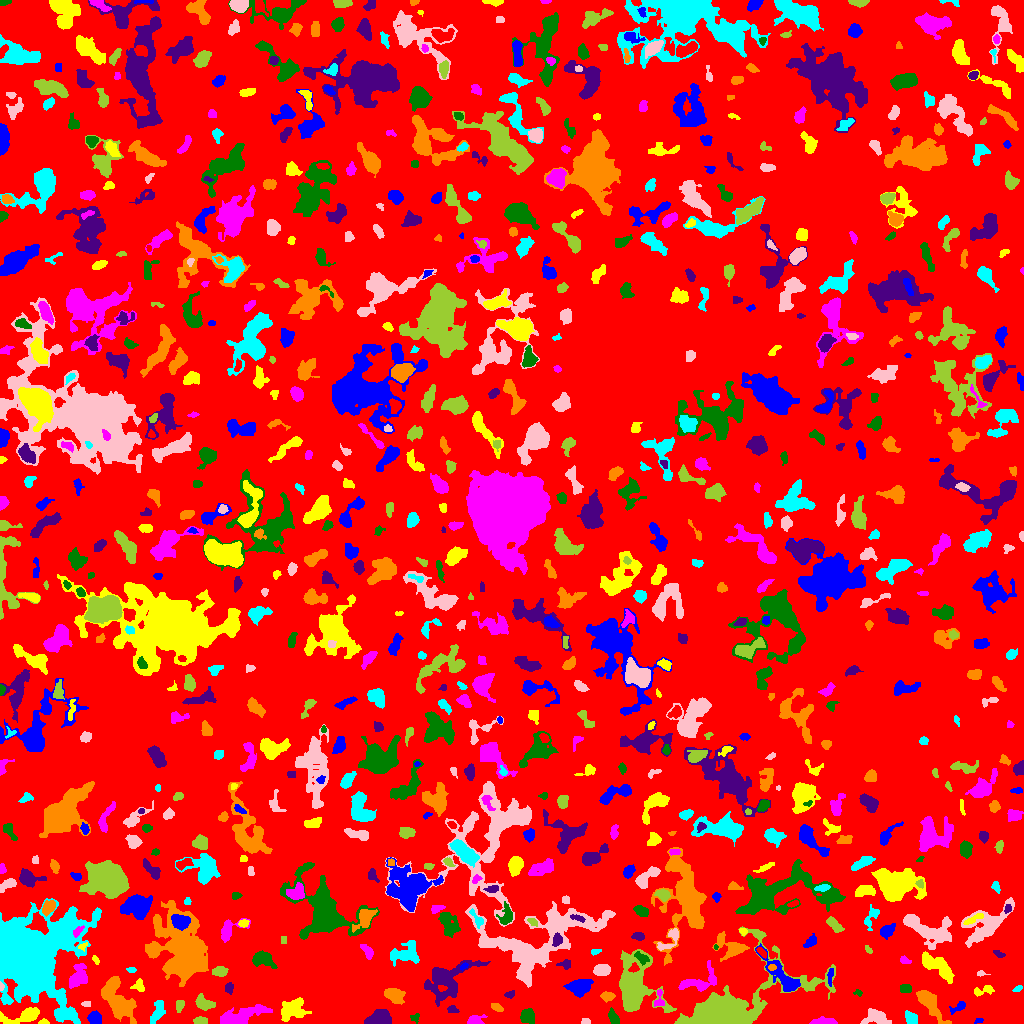

The file beside this chart, header and first rows:
ID, X, Y, A, B, theta, total_flux, mu_max, mu_median, mu_mean, R_fwhm, R_e, R10, R90, x_start, x_end, y_start, y_end, area, greylevel
0, 510.1, 500, 302.2, 289.8, -0.8945, 918313, 9.0, 1.0, 1.242, 41.34, 220.5, 82.38, 359, 0, 1023, 0, 1023, 739313, 1.242
1, 978.9, 2.966, 2.524, 1.271, 0.2121, 58.0, 2.0, 1.0, 1.318, 3.656, 2.111, 0.7979, 3.385, 974, 983, 0, 5, 44, 5.318
2, 43.6, 1.818, 2.454, 1.367, 0.04558, 88.0, 4.0, 2.0, 1.796, 2.985, 2.185, 0.7979, 3.523, 38, 49, 0, 5, 49, 5.796
3, 820.9, 1.652, 6.43, 1.529, 0.02187, 296.0, 7.0, 2.0, 1.935, 2.646, 3.385, 1.128, 5.754, 809, 837, 0, 7, 153, 4.935
4, 415.1, 5.808, 2.484, 2.204, 0.6017, 73.0, 2.0, 1.0, 1.074, 4.107, 2.394, 0.9772, 3.785, 410, 419, 0, 10, 68, 5.074
5, 380.2, 4.795, 5.775, 3.565, 0.0808, 1202, 9.0, 4.0, 3.756, 6.103, 5.47, 2.185, 8.406, 364, 391, 0, 14, 320, 6.756
6, 929.9, 20.01, 10.36, 3.256, -0.9105, 1341, 9.0, 3.0, 3.02, 5.171, 6.257, 2.326, 10.17, 916, 951, 0, 33, 444, 6.02
7, 64.42, 9.354, 5.855, 2.445, 0.115, 297.0, 5.0, 2.0, 1.892, 3.868, 3.656, 1.382, 5.997, 56, 76, 4, 15, 157, 6.892
8, 585.7, 2.035, 2.259, 1.479, 0.03349, 115.0, 4.0, 2.0, 2.13, 3.432, 2.394, 0.7979, 3.568, 581, 590, 0, 5, 54, 5.13
9, 200.6, 2.738, 3.267, 1.661, -0.02008, 214.0, 4.0, 2.0, 2.162, 4.687, 3.038, 1.262, 4.618, 193, 207, 0, 7, 99, 7.162
10, 643.3, 2.456, 3.004, 2.047, -0.04825, 252.0, 6.0, 2.0, 2.681, 3.7, 2.932, 1.128, 4.687, 637, 650, 0, 7, 94, 5.681
11, 94.47, 5.249, 2.961, 2.842, -0.459, 692.0, 10.0, 4.0, 4.325, 4.82, 3.742, 1.493, 5.836, 87, 101, 0, 13, 160, 7.325
12, 292.9, 14.24, 7.245, 5.269, 0.5299, 1440, 7.0, 3.0, 3.326, 7.442, 6.747, 2.585, 10.48, 281, 311, 2, 26, 433, 5.326
13, 474, 2.789, 3.626, 2.127, 0.1517, 568.0, 12.0, 3.5, 4.116, 3.656, 3.09, 1.128, 5.078, 467, 487, 0, 9, 138, 7.116
14, 527.8, 8.007, 3.3, 3.101, 1.211, 577.0, 8.0, 2.0, 2.929, 4.754, 3.909, 1.493, 6.358, 520, 534, 0, 15, 197, 5.929
15, 451.9, 13.76, 2.867, 1.846, -0.04198, 159.0, 4.0, 2.0, 2.12, 4.107, 2.646, 0.9772, 4.222, 447, 459, 11, 18, 75, 6.12
16, 496, 16.29, 3.276, 1.555, -0.3788, 92.0, 3.0, 1.0, 1.045, 2.394, 2.764, 0.9772, 4.406, 491, 503, 12, 20, 88, 4.045
17, 910.6, 5.088, 3.271, 2.163, -0.9195, 217.0, 4.0, 1.0, 1.497, 4.687, 3.338, 1.382, 5.293, 905, 917, 0, 13, 145, 5.497
18, 876.6, 6.005, 6.16, 3.515, -0.05999, 574.0, 6.0, 2.0, 1.946, 5.323, 5.015, 1.871, 8.195, 860, 891, 0, 15, 295, 4.946
19, 204.4, 20, 4.816, 2.729, -0.4383, 532.0, 5.0, 2.0, 2.521, 5.614, 4.334, 1.784, 6.817, 195, 215, 13, 30, 211, 5.521
20, 557.2, 16.52, 4.034, 2.252, 0.1228, 289.0, 5.0, 2.0, 2.125, 3.656, 3.568, 1.382, 5.754, 549, 567, 11, 22, 136, 5.125
21, 958.4, 16.54, 4.948, 1.766, 0.5037, 182.0, 4.0, 1.0, 1.583, 4.184, 3.241, 1.128, 5.171, 949, 965, 9, 22, 115, 5.583
22, 24.47, 7.348, 9.996, 3.088, 0.2125, 1266, 10.0, 3.0, 3.507, 5.754, 5.232, 2.034, 8.992, 0, 39, 0, 16, 361, 6.507
23, 239, 5.996, 11.22, 3.599, 0.2909, 3349, 21.0, 4.0, 5.97, 5.262, 6.408, 2.326, 11.1, 220, 272, 0, 19, 561, 8.97
24, 612.8, 6.696, 3.652, 2.081, -1.154, 171.0, 3.0, 1.0, 1.305, 3.785, 3.385, 1.262, 5.528, 608, 619, 0, 16, 131, 4.305
25, 446.6, 43.94, 13.36, 7.565, 0.5754, 3151, 10.0, 3.0, 3.303, 7.464, 9.373, 3.241, 15.33, 424, 490, 17, 63, 954, 5.303
26, 394.7, 28.32, 4.984, 3.343, -0.3784, 1007, 8.0, 4.0, 3.873, 6.956, 5.171, 2.034, 7.939, 384, 405, 19, 35, 260, 6.873
27, 157.6, 11.92, 6.591, 2.824, 1.229, 385.0, 4.0, 2.0, 1.711, 6.482, 4.754, 1.693, 7.225, 150, 165, 0, 23, 225, 4.711
28, 85.4, 19.5, 1.541, 1.147, -2.1518013448893153e-13, 30.0, 2.0, 0.0, 0.5769, 2.646, 1.493, 0.5642, 2.394, 81, 90, 17, 22, 52, 4.577
29, 179.2, 17.58, 3.402, 1.995, 1.372, 93.0, 2.0, 1.0, 0.9894, 5.202, 3.478, 1.128, 4.886, 176, 184, 11, 23, 94, 3.989
30, 420, 25.94, 2.409, 1.671, -1.45, 122.0, 4.0, 2.0, 1.877, 3.613, 2.523, 0.9772, 3.949, 417, 424, 22, 31, 65, 4.877
31, 579.5, 36.29, 5.167, 3.372, 0.1475, 1218, 10.0, 3.0, 3.51, 5.754, 5.078, 1.954, 8.463, 563, 593, 26, 44, 347, 7.51
32, 983.1, 33.37, 5.79, 2.011, 0.2471, 226.0, 5.0, 1.0, 1.626, 3.29, 3.241, 1.128, 5.412, 974, 994, 27, 38, 139, 4.626
33, 659, 23.89, 5.25, 2.332, 1.493, 133.0, 2.0, 1.0, 1.198, 5.642, 3.241, 1.382, 5.232, 654, 664, 17, 34, 111, 6.198
34, 857.8, 30.7, 2.401, 1.687, -0.2554, 105.0, 4.0, 2.0, 2.188, 3.7, 2.394, 0.7979, 3.523, 853, 862, 27, 34, 48, 4.188
35, 509.7, 28.83, 2.519, 1.649, 0.3878, 102.0, 3.0, 1.0, 1.522, 3.038, 2.523, 0.9772, 4.068, 504, 514, 25, 33, 67, 5.522
36, 607.4, 27.39, 3.034, 1.993, 0.01315, 258.0, 5.0, 2.0, 2.205, 3.989, 3.141, 1.262, 4.918, 600, 615, 21, 32, 117, 5.205
37, 1018, 34.56, 2.194, 1.046, 0.5508, 45.0, 2.0, 1.0, 0.8491, 3.241, 1.871, 0.7979, 2.985, 1012, 1022, 32, 38, 53, 4.849
38, 1.163, 37.27, 1.958, 1.118, -1.539, 104.0, 7.0, 2.5, 2.889, 1.871, 1.693, 0.5642, 2.821, 0, 4, 33, 42, 36, 8.889
39, 634.1, 35.09, 14.77, 9.238, -1.428, 6515, 17.0, 3.0, 4.566, 7.756, 10.26, 3.785, 17.85, 619, 676, 11, 74, 1427, 7.566
40, 362.7, 35.88, 14.96, 4.519, 0.5133, 1800, 8.0, 2.0, 2.699, 6.652, 7.838, 2.821, 12.98, 331, 390, 13, 49, 667, 4.699
41, 830.4, 47.93, 4.552, 1.275, 1.494, 91.0, 3.0, 1.0, 1.058, 2.034, 2.932, 0.9772, 4.478, 827, 833, 37, 55, 86, 6.058
42, 138.4, 37.58, 3.061, 2.881, 1.512, 210.0, 4.0, 2.0, 1.81, 4.951, 3.523, 1.382, 5.202, 130, 144, 32, 45, 116, 4.81
43, 698.4, 41.77, 10.81, 4.794, 0.3567, 679.0, 6.0, 1.0, 1.685, 5.585, 5.47, 2.034, 9.097, 678, 716, 32, 63, 403, 5.685
44, 906.5, 34.99, 2.466, 1.954, -0.1682, 217.0, 5.0, 2.0, 2.149, 3.613, 2.764, 1.128, 4.406, 900, 911, 31, 39, 101, 6.149
45, 229.1, 35.75, 2.733, 2.007, 1.341, 132.0, 3.0, 2.0, 1.517, 3.827, 2.985, 1.128, 4.514, 225, 233, 29, 41, 87, 6.517
46, 117.9, 21.22, 10.78, 5.134, -0.9519, 2551, 10.0, 2.0, 3.096, 7.858, 7.548, 2.932, 13.01, 101, 136, 0, 47, 824, 6.096
47, 29.21, 67.99, 20.46, 18.43, 0.7549, 69340, 51.0, 8.0, 12.01, 14.95, 19.23, 6.956, 34.64, 0, 101, 0, 125, 5775, 13.01
48, 981.0, 49.97, 2.457, 1.375, -0.06171, 98.0, 4.0, 2.0, 2.042, 3.038, 2.185, 0.7979, 3.385, 977, 990, 47, 53, 48, 5.042
49, 220.2, 51.98, 3.612, 2.414, 0.07641, 412.0, 6.0, 2.0, 2.922, 4.687, 3.7, 1.382, 5.971, 212, 228, 47, 57, 141, 5.922
50, 872.4, 45.26, 4.906, 1.902, 0.2319, 319.0, 7.0, 2.0, 2.215, 3.241, 3.192, 1.128, 5.293, 863, 880, 39, 51, 144, 5.215
51, 463.7, 56.8, 1.814, 1.159, 0.5587, 44.0, 3.0, 1.0, 0.9167, 2.034, 1.784, 0.5642, 2.821, 460, 468, 53, 61, 48, 6.917
52, 938.4, 56.94, 9.752, 3.728, -0.6545, 1672, 7.0, 3.0, 3.476, 7.797, 6.84, 2.706, 10.93, 922, 954, 40, 72, 481, 6.476
53, 77.26, 44.74, 5.167, 3.516, 0.9536, 824.0, 8.0, 2.0, 2.497, 5.202, 4.583, 1.784, 8.117, 69, 87, 35, 60, 330, 5.497
54, 261.9, 64.3, 4.948, 3.403, -0.1415, 710.0, 8.0, 2.0, 2.509, 4.886, 4.72, 1.784, 7.548, 252, 277, 55, 73, 283, 5.509
55, 565.6, 59.34, 3.259, 2.14, 0.03981, 131.0, 3.0, 1.0, 1.365, 3.478, 2.985, 1.128, 4.754, 556, 570, 54, 64, 96, 6.365
56, 772, 56.06, 1.957, 1.51, -0.02938, 105.0, 5.0, 2.0, 2.1, 2.326, 2.185, 0.7979, 3.338, 768, 776, 53, 59, 50, 10.1
57, 131.1, 53.07, 2.556, 1.228, -0.1273, 59.0, 2.0, 1.0, 1.157, 3.656, 2.111, 0.7979, 3.385, 126, 136, 51, 56, 51, 4.157
58, 601.8, 53.22, 3.777, 2.528, 0.2109, 523.0, 7.0, 3.0, 2.874, 4.583, 3.949, 1.596, 6.257, 593, 610, 48, 59, 182, 6.874
59, 728.7, 12.31, 23.85, 11.69, 0.4594, 33334, 85.0, 5.0, 11.72, 7.999, 10.4, 3.742, 22.1, 674, 835, 0, 97, 2845, 13.72
... 812 more rows
